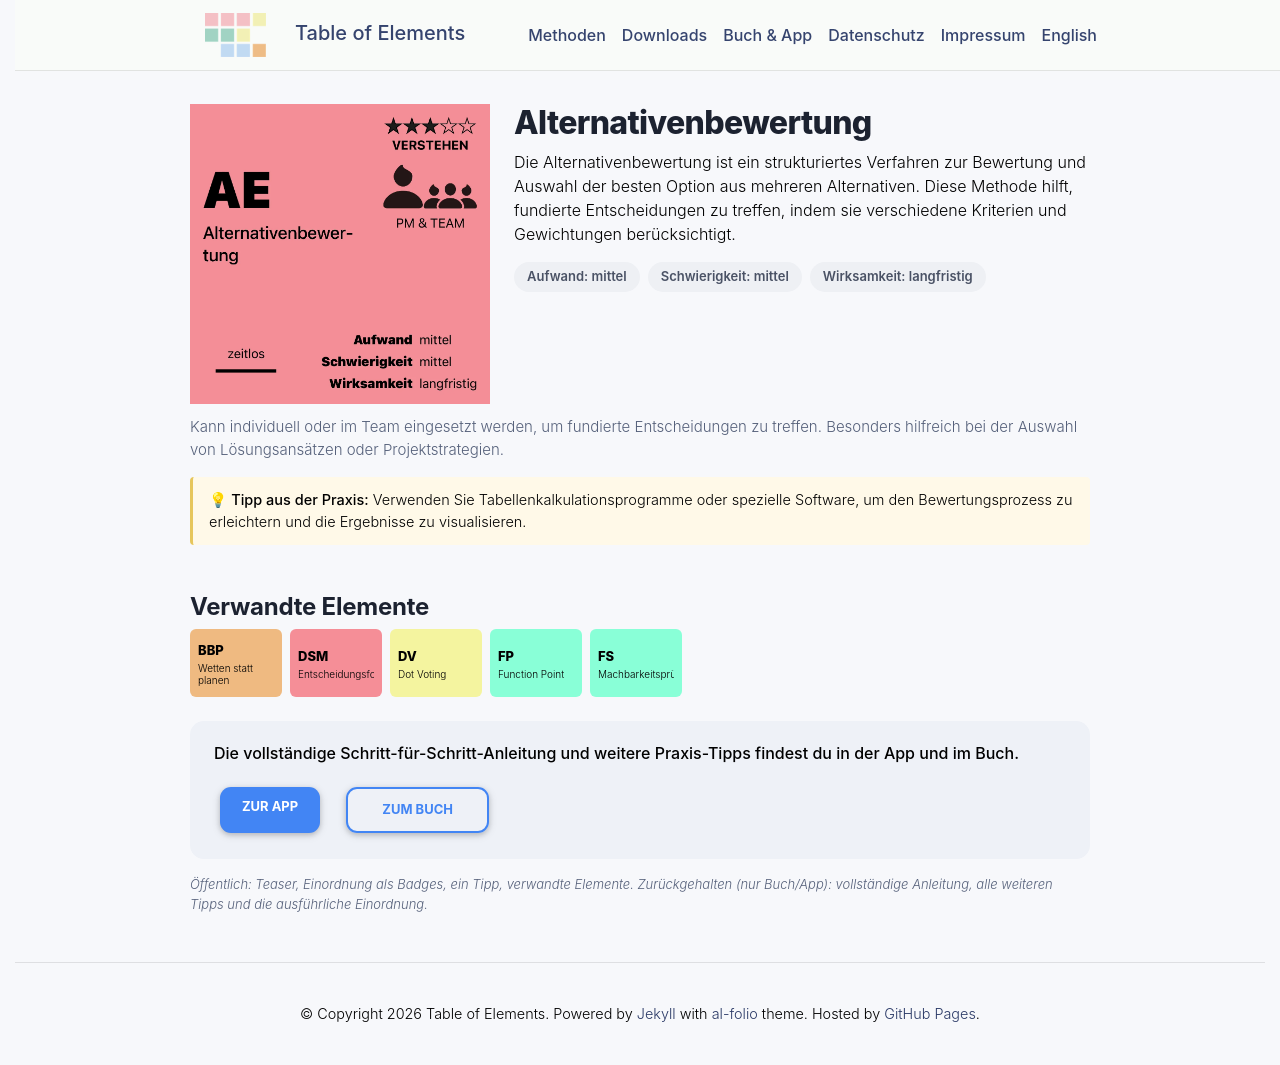

repository: table-of-elements/table-of-elements.github.io · page: de/elements/AE/index.html · generator: jekyll

---
lang: de
layout: default
permalink: /de/elements/AE/
subtitle: "Alternativenbewertung"
title: "AE | Alternativenbewertung"
description: "Die Alternativenbewertung ist ein strukturiertes Verfahren zur Bewertung und Auswahl der besten Option aus mehreren Alternativen. Diese Methode hilft, fundierte Entscheidungen zu treffen, indem sie verschiedene Kriterien und Gewichtungen berücksichtigt."
og_image: /assets/img/elements/de/AE.og.png
---

{% include figure.liquid loading="eager" path="assets/img/elements/de/AE.card.png" class="img-fluid" width="300" height="300" alt="AE | Alternativenbewertung" %}

# Alternativenbewertung

Die Alternativenbewertung ist ein strukturiertes Verfahren zur Bewertung und Auswahl der besten Option aus mehreren Alternativen. Diese Methode hilft, fundierte Entscheidungen zu treffen, indem sie verschiedene Kriterien und Gewichtungen berücksichtigt.
